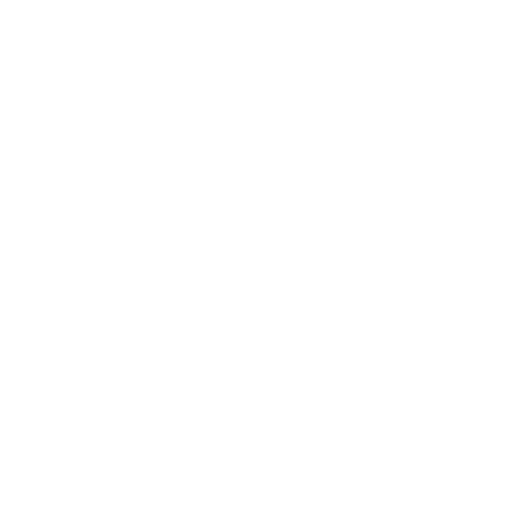
t = 0.00 s
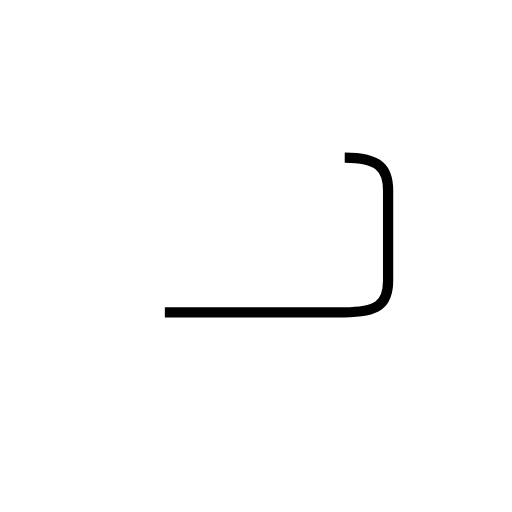
t = 1.16 s
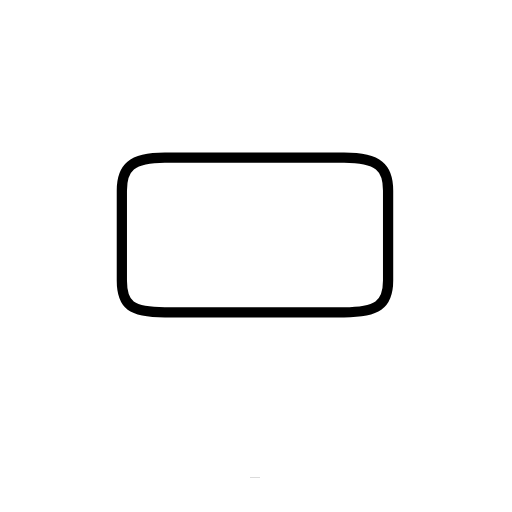
t = 2.32 s
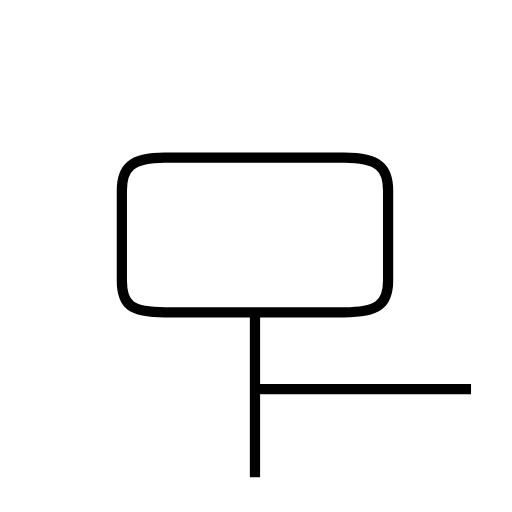
t = 3.42 s
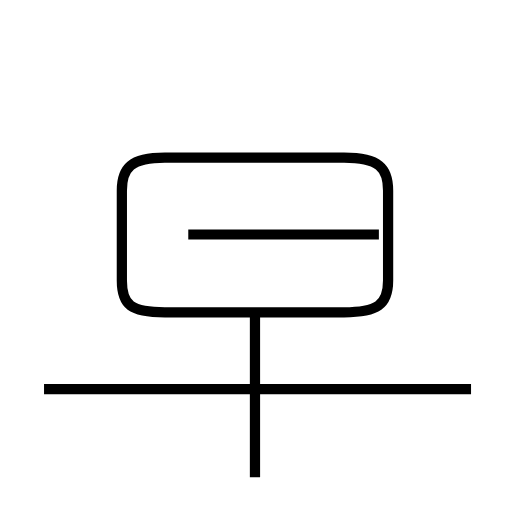
t = 4.60 s
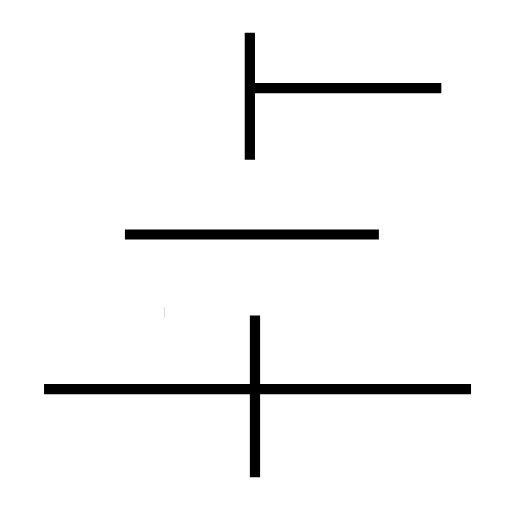
t = 5.71 s

The animated SVG that drew these frames (rendered in a browser with its animation timeline set to each time). Animation: 6 SMIL elements (animate=6); one cycle of 5.71 s.

<?xml version='1.0' encoding='utf-8'?>
<svg viewBox="0.0 -6.0 50.0 50.0" version="1.1" xmlns="http://www.w3.org/2000/svg"><rect x="-1000" y="-1000" width="2000" height="2000" stroke="white" fill="white" /><g style="fill:none;stroke:#000000;stroke-width:1"><path d="M 16.1 -13.5 L 33.6 -13.5 C 36.8 -13.5 37.9 -14.2 37.9 -16.6 L 37.9 -25.4 C 37.9 -27.6 37.0 -28.6 33.6 -28.6 L 16.1 -28.6 C 12.8 -28.6 11.9 -27.6 11.9 -25.4 L 11.9 -16.6 C 11.9 -14.2 12.8 -13.5 16.1 -13.5 Z " transform="translate(0.0 38.0)" stroke-dasharray="77.35293145039292" stroke-dashoffset="77.35293145039292"><animate attributeName="stroke-dashoffset" from="77.35293145039292" to="0" dur="2.3205879435117875s" begin="0s; anim_end.end" fill="freeze" id="anim0" /></path><path d="M 24.9 2.6 L 24.9 -13.2 " transform="translate(0.0 38.0)" stroke-dasharray="15.799999999999999" stroke-dashoffset="15.799999999999999"><animate attributeName="stroke-dashoffset" from="15.799999999999999" to="0" dur="0.474s" begin="anim0.end" fill="freeze" id="anim1" /></path><path d="M 46.0 -6.0 L 4.3 -6.0 " transform="translate(0.0 38.0)" stroke-dasharray="41.7" stroke-dashoffset="41.7"><animate attributeName="stroke-dashoffset" from="41.7" to="0" dur="1.2510000000000001s" begin="anim1.end" fill="freeze" id="anim2" /></path><path d="M 37.0 -21.1 L 12.2 -21.1 " transform="translate(0.0 38.0)" stroke-dasharray="24.8" stroke-dashoffset="24.8"><animate attributeName="stroke-dashoffset" from="24.8" to="0" dur="0.744s" begin="anim2.end" fill="freeze" id="anim3" /></path><path d="M 24.4 -28.4 L 24.4 -40.8 " transform="translate(0.0 38.0)" stroke-dasharray="12.399999999999999" stroke-dashoffset="12.399999999999999"><animate attributeName="stroke-dashoffset" from="12.399999999999999" to="0" dur="0.37199999999999994s" begin="anim3.end" fill="freeze" id="anim4" /></path><path d="M 43.1 -35.4 L 24.9 -35.4" transform="translate(0.0 38.0)" stroke-dasharray="18.200000000000003" stroke-dashoffset="18.200000000000003"><animate attributeName="stroke-dashoffset" from="18.200000000000003" to="0" dur="0.546s" begin="anim4.end" fill="freeze" id="anim_end" /></path></g></svg>
